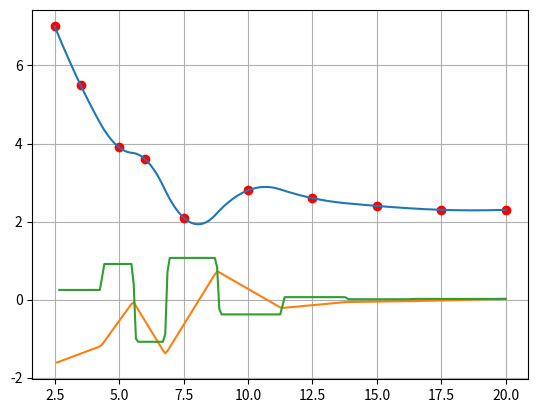
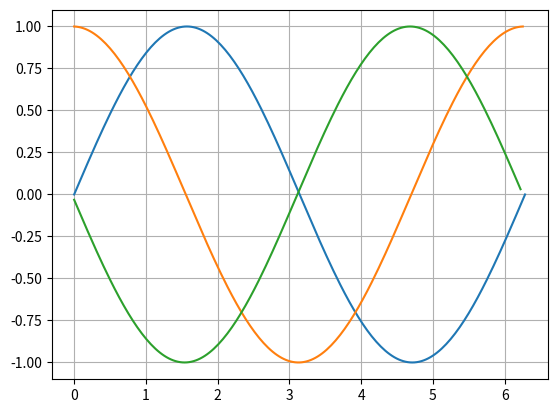
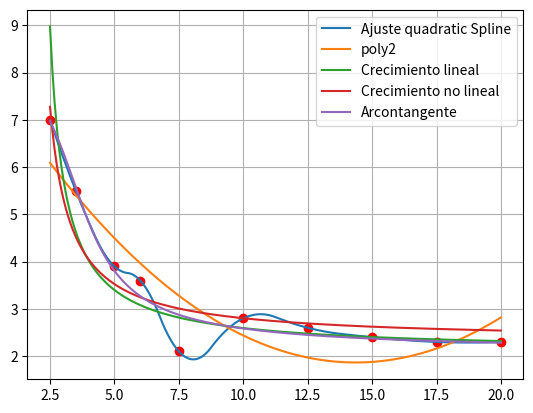

Write the Python code that produced these figures, in order. (Note: this script raises an exception after producing the figures.)
# -*- coding: utf-8 -*-
"""
Created on Sun Dec  1 18:43:37 2019

@author: javie
"""
import numpy as N
import matplotlib.pyplot as plt
import scipy.interpolate as si
import scipy.optimize as SO
import sympy as S

#EXAMEN OTRA CLASE

#1- Hermite (ya hecho aparte)

#2

x=[2.5,3.5,5,6,7.5,10,12.5,15,17.5,20]
y=[7,5.5,3.9,3.6,2.1,2.8,2.6,2.4,2.3,2.3]

d1 = N.diff(y)/N.diff(x)
print(d1)

d2=N.diff(d1)/N.diff(x[:len(x)-1])
print(d2)

'''Extra'''
c=si.interp1d(x,y, kind='quadratic')
X=N.linspace(2.5,20,201)
z=c(X)
dz1=N.diff(z)/N.diff(X)
dz2=N.diff(dz1)/N.diff(X[1:])

plt.figure()
plt.plot(x,y,'ro')
plt.plot(X,z)
plt.plot(X[1:],dz1)
plt.plot(X[2:],dz2)
plt.grid()
plt.show()



X=N.linspace(0,2*N.pi,201)
t=N.sin(X)
dt=N.diff(t)/N.diff(X) #Primera derivada
dt2=N.diff(dt)/N.diff(X[:len(t)-1]) #Segunda derivada
plt.figure()
plt.plot(X,t)
plt.plot(X[:200],dt)
plt.plot(X[:199],dt2)
plt.grid()
plt.show()

'''---------------------------------------------------------'''

#Ej3

x=[2.5,3.5,5,6,7.5,10,12.5,15,17.5,20]
x=N.array(x)
y=[7,5.5,3.9,3.6,2.1,2.8,2.6,2.4,2.3,2.3]
y=N.array(y)
#Ajuste mediante polinomio de segundo grado:
funcrec=lambda x,a,b: x/(a*x+b)
funarc=lambda x,a,b,c,d: a*N.arctan(b*x-c)+d
coef1=N.polyfit(x,y,2) #pol.grado 2
coef2=N.polyfit(1/x,1/y,1) #crecimiento
coef3,cov3=SO.curve_fit(funarc,x,y)#arctang
coef4,cov4=SO.curve_fit(funcrec,x,y)#crecimiento

X = N.linspace(x[0],x[-1],201)

plt.figure()
plt.plot(x,y,'ro')
plt.plot(X,z,label='Ajuste quadratic Spline') #Función interpolada con Cubic Spline
plt.plot(X,N.polyval(coef1,X),label='poly2')
plt.plot(X,1./(N.polyval(coef2,1./X)),label='Crecimiento lineal')
plt.plot(X,funcrec(X,*coef4),label='Crecimiento no lineal')
plt.plot(X,funarc(X,*coef3),label='Arcontangente')
plt.legend()
plt.grid()
plt.show()

#--------------------------------------
#Ej:2.1

def deriv(h,x0,a,f):
    der1=(1./6*h)*(-11*f(a)+18*f(a+h)-9*f(a+2*h)+2*f(a+3*h))
    der2=(1./6*h)*(-2*f(x0)-3*f(a)+6*f(a+h)-f(a+2*h))
    return [der1,der2]
f1=lambda x:N.sin(N.exp(x**2))
print(deriv(1,0,1,f1)[1]) #con x0=0
print(deriv(0.5,0.5,1,f1)[1]) #con x0=0.5
print(deriv(0.5,1,1,f1)[0]) #con x0=0.5

#Ej:3
x=S.symbols('x',real=True)
f3=S.sin(x)/((x)**(1./4)) #función a integrar
sol=float(S.integrate(f3, (x,0,1))) #Usando Sympy
print(sol)

X=N.linspace(0,1,201)
fn1=S.lambdify(x,f3,'numpy')
Y=fn1(X)
sol2=integracion(fn1,[0,1],1,201) #Función integración hecha en int3-py
#En este caso hemos utilizado el trapecio abierto para resolverlo, aunque en
#definitiva, cualquier fórmula abierta(no incluye los puntos límite de los intervalos),
#nos hubiera funcionado
print(sol2)
